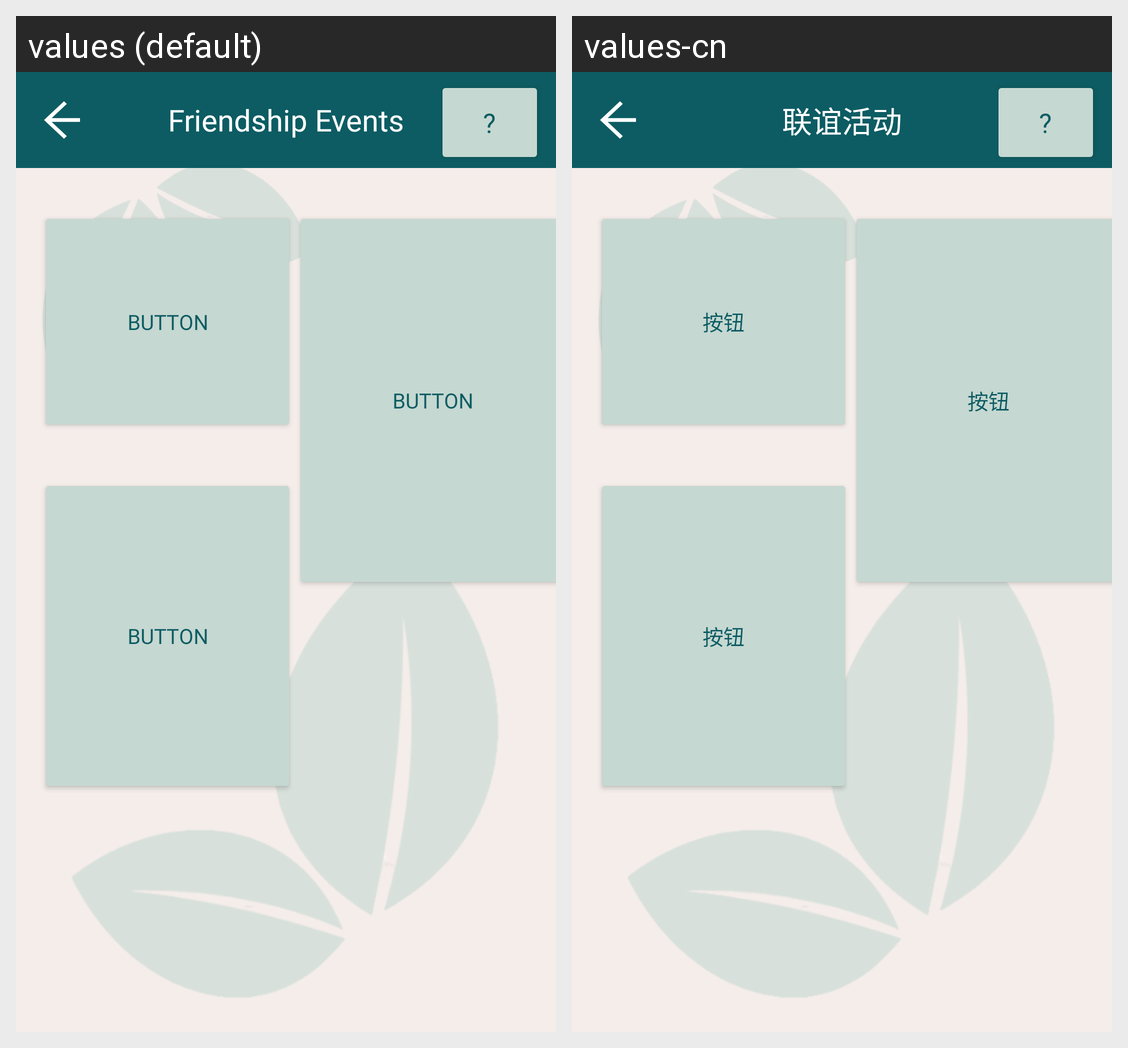

Locale-by-locale string values for the Android screen shown in this grid:
Android screen res/layout/activity_friendship_events.xml rendered under 2 locales, left to right: values (default), values-cn. Device: Nexus 5 (rendered at 1080×1920; each locale shown at half size, 540×960, under a caption strip naming it); theme Theme.P04_Team4.
Strings drawn on this screen, with the default value and each locale's value (text and hints the layout hard-codes, and strings that could not be matched under every locale, appear in the picture but are not listed):

Button
  values: Button
  values-cn: 按钮

Friendship_Events
  values: Friendship Events
  values-cn: 联谊活动
